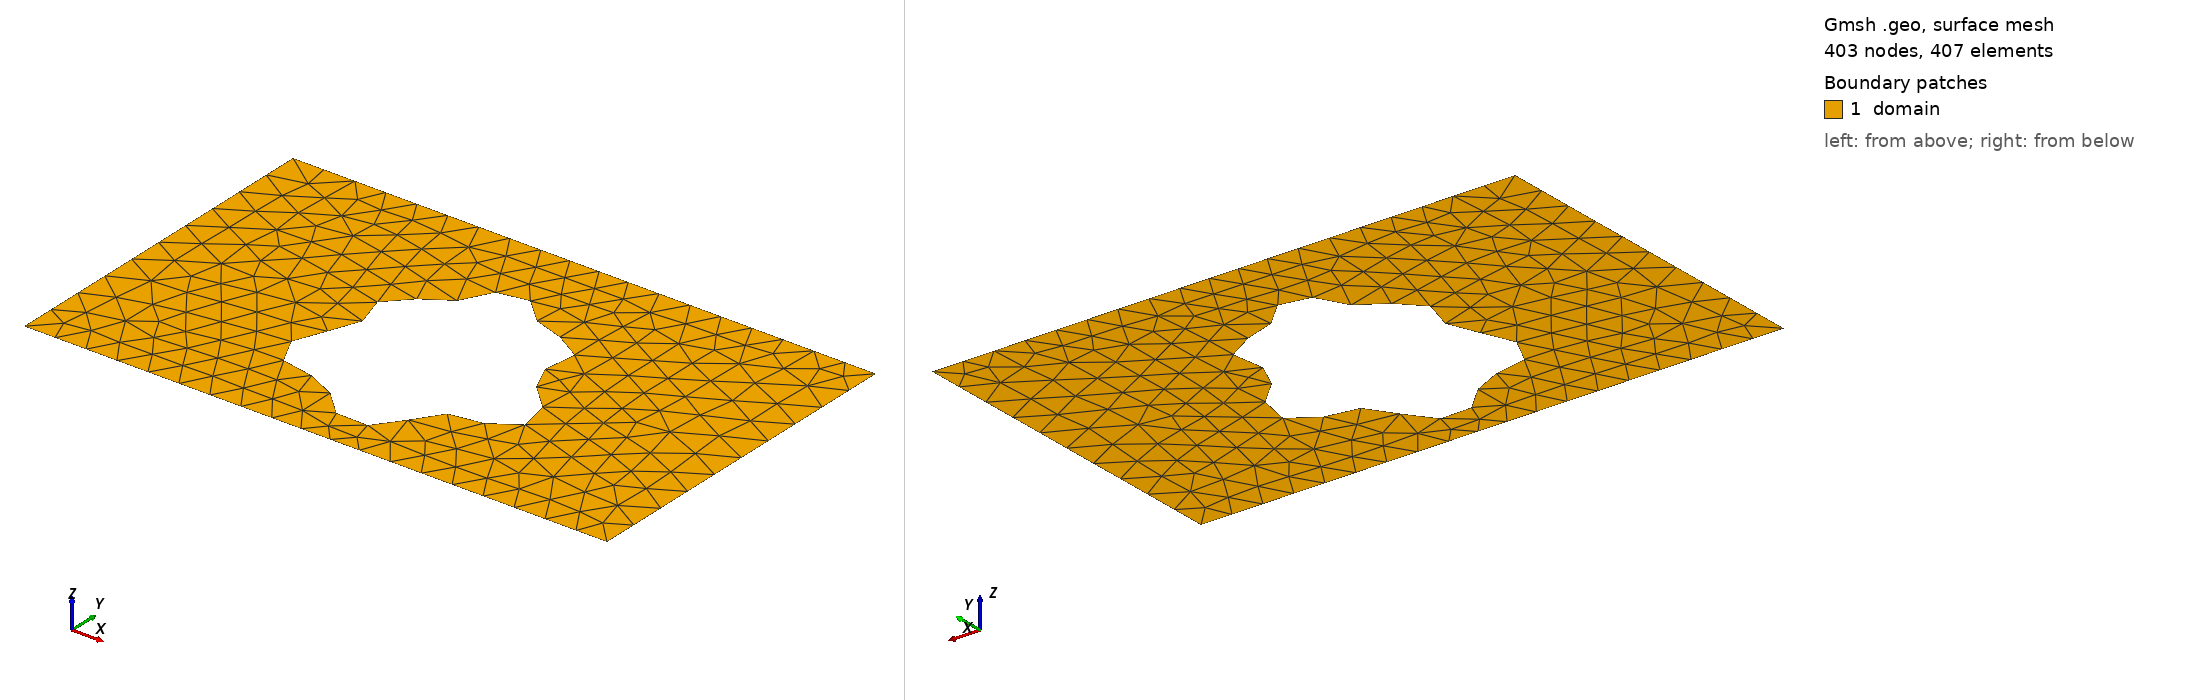

Gmsh geometry script, surface-meshed: 403 nodes, 407 surface elements. Boundary patches (legend numbers): 1 domain. Left view from above one corner, right view from below the opposite corner. Legend entries are the model's physical surfaces. The drawing asked Gmsh for element sizes between 1% and 20% of the model's largest extent; the script's own settings can give other sizes.

=== shape_15.geo (drawn) ===
SetFactory("OpenCASCADE");
lc = 0.060000;

Point(1) = {0.0000000000, -0.3000000000, 0, lc};
Point(2) = {0.4250000000, -0.3000000000, 0, lc};
Point(3) = {0.5750000000, -0.3000000000, 0, lc};
Point(4) = {1.0000000000, -0.3000000000, 0, lc};
Point(5) = {1.0000000000, 0.3000000000, 0, lc};
Point(6) = {0.5750000000, 0.3000000000, 0, lc};
Point(7) = {0.4250000000, 0.3000000000, 0, lc};
Point(8) = {0.0000000000, 0.3000000000, 0, lc};
Line(1) = {1, 2};
Line(2) = {2, 3};
Line(3) = {3, 4};
Line(4) = {4, 5};
Line(5) = {5, 6};
Line(6) = {6, 7};
Line(7) = {7, 8};
Line(8) = {8, 1};
Curve Loop(1) = {1, 2, 3, 4, 5, 6, 7, 8};
Point(9) = {0.6564619943, -0.0112490479, 0, lc};
Point(10) = {0.6491399818, -0.0053893221, 0, lc};
Point(11) = {0.6429177077, -0.0000011804, 0, lc};
Point(12) = {0.6380032106, 0.0050847084, 0, lc};
Point(13) = {0.6345112821, 0.0100554462, 0, lc};
Point(14) = {0.6324590763, 0.0150987005, 0, lc};
Point(15) = {0.6317681027, 0.0203856746, 0, lc};
Point(16) = {0.6322723557, 0.0260556145, 0, lc};
Point(17) = {0.6337319188, 0.0322030865, 0, lc};
Point(18) = {0.6358510121, 0.0388690364, 0, lc};
Point(19) = {0.6382991579, 0.0460363389, 0, lc};
Point(20) = {0.6407339524, 0.0536301928, 0, lc};
Point(21) = {0.6428238408, 0.0615233338, 0, lc};
Point(22) = {0.6442693347, 0.0695456616, 0, lc};
Point(23) = {0.6448212461, 0.0774975258, 0, lc};
Point(24) = {0.6442947623, 0.0851656298, 0, lc};
Point(25) = {0.6425785079, 0.0923403016, 0, lc};
Point(26) = {0.6396381168, 0.0988327672, 0, lc};
Point(27) = {0.6355142501, 0.1044910557, 0, lc};
Point(28) = {0.6303153930, 0.1092132623, 0, lc};
Point(29) = {0.6242061397, 0.1129570918, 0, lc};
Point(30) = {0.6173919843, 0.1157448852, 0, lc};
Point(31) = {0.6101018651, 0.1176636730, 0, lc};
Point(32) = {0.6025698436, 0.1188601784, 0, lc};
Point(33) = {0.5950173244, 0.1195310795, 0, lc};
Point(34) = {0.5876371423, 0.1199092042, 0, lc};
Point(35) = {0.5805806656, 0.1202466471, 0, lc};
Point(36) = {0.5739488035, 0.1207960421, 0, lc};
Point(37) = {0.5677874798, 0.1217913721, 0, lc};
Point(38) = {0.5620877757, 0.1234297487, 0, lc};
Point(39) = {0.5567905765, 0.1258555320, 0, lc};
Point(40) = {0.5517952056, 0.1291480003, 0, lc};
Point(41) = {0.5469712273, 0.1333135251, 0, lc};
Point(42) = {0.5421723654, 0.1382828804, 0, lc};
Point(43) = {0.5372513380, 0.1439139418, 0, lc};
Point(44) = {0.5320743576, 0.1499996367, 0, lc};
Point(45) = {0.5265340926, 0.1562806195, 0, lc};
Point(46) = {0.5205600338, 0.1624618003, 0, lc};
Point(47) = {0.5141254310, 0.1682315700, 0, lc};
Point(48) = {0.5072502589, 0.1732823634, 0, lc};
Point(49) = {0.5000000000, 0.1773311063, 0, lc};
Point(50) = {0.4924803788, 0.1801380929, 0, lc};
Point(51) = {0.4848285140, 0.1815229596, 0, lc};
Point(52) = {0.4772012492, 0.1813766250, 0, lc};
Point(53) = {0.4697616523, 0.1796683658, 0, lc};
Point(54) = {0.4626648264, 0.1764475446, 0, lc};
Point(55) = {0.4560442331, 0.1718398977, 0, lc};
Point(56) = {0.4499996895, 0.1660386803, 0, lc};
Point(57) = {0.4445880706, 0.1592913348, 0, lc};
Point(58) = {0.4398175325, 0.1518826685, 0, lc};
Point(59) = {0.4356457874, 0.1441157649, 0, lc};
Point(60) = {0.4319826408, 0.1362920097, 0, lc};
Point(61) = {0.4286966482, 0.1286916594, 0, lc};
Point(62) = {0.4256254196, 0.1215563214, 0, lc};
Point(63) = {0.4225887914, 0.1150745634, 0, lc};
Point(64) = {0.4194038469, 0.1093716193, 0, lc};
Point(65) = {0.4159005995, 0.1045038464, 0, lc};
Point(66) = {0.4119370818, 0.1004582313, 0, lc};
Point(67) = {0.4074126075, 0.0971568604, 0, lc};
Point(68) = {0.4022781004, 0.0944659074, 0, lc};
Point(69) = {0.3965425914, 0.0922083606, 0, lc};
Point(70) = {0.3902752741, 0.0901794454, 0, lc};
Point(71) = {0.3836028431, 0.0881635156, 0, lc};
Point(72) = {0.3767022044, 0.0859510966, 0, lc};
Point(73) = {0.3697890060, 0.0833547768, 0, lc};
Point(74) = {0.3631027697, 0.0802227570, 0, lc};
Point(75) = {0.3568896844, 0.0764490663, 0, lc};
Point(76) = {0.3513843158, 0.0719797342, 0, lc};
Point(77) = {0.3467915997, 0.0668145311, 0, lc};
Point(78) = {0.3432704862, 0.0610042476, 0, lc};
Point(79) = {0.3409205062, 0.0546438359, 0, lc};
Point(80) = {0.3397723345, 0.0478620586, 0, lc};
Point(81) = {0.3397831423, 0.0408085648, 0, lc};
Point(82) = {0.3408371910, 0.0336395067, 0, lc};
Point(83) = {0.3427517365, 0.0265029200, 0, lc};
Point(84) = {0.3452879237, 0.0195250974, 0, lc};
Point(85) = {0.3481659757, 0.0127990990, 0, lc};
Point(86) = {0.3510836604, 0.0063763624, 0, lc};
Point(87) = {0.3537367621, 0.0002621185, 0, lc};
Point(88) = {0.3558401244, -0.0055849910, 0, lc};
Point(89) = {0.3571477703, -0.0112490479, 0, lc};
Point(90) = {0.3574706598, -0.0168490410, 0, lc};
Point(91) = {0.3566907960, -0.0225277269, 0, lc};
Point(92) = {0.3547706474, -0.0284380746, 0, lc};
Point(93) = {0.3517571783, -0.0347284043, 0, lc};
Point(94) = {0.3477801634, -0.0415274560, 0, lc};
Point(95) = {0.3430448668, -0.0489306416, 0, lc};
Point(96) = {0.3378195706, -0.0569886596, 0, lc};
Point(97) = {0.3324188063, -0.0656994785, 0, lc};
Point(98) = {0.3271834474, -0.0750044401, 0, lc};
Point(99) = {0.3224590495, -0.0847889175, 0, lc};
Point(100) = {0.3185739435, -0.0948876056, 0, lc};
Point(101) = {0.3158186064, -0.1050941553, 0, lc};
Point(102) = {0.3144277332, -0.1151745108, 0, lc};
Point(103) = {0.3145662394, -0.1248830026, 0, lc};
Point(104) = {0.3163201312, -0.1339800125, 0, lc};
Point(105) = {0.3196928291, -0.1422498757, 0, lc};
Point(106) = {0.3246071324, -0.1495176358, 0, lc};
Point(107) = {0.3309126058, -0.1556633255, 0, lc};
Point(108) = {0.3383977803, -0.1606326033, 0, lc};
Point(109) = {0.3468062170, -0.1644428309, 0, lc};
Point(110) = {0.3558552151, -0.1671839977, 0, lc};
Point(111) = {0.3652557643, -0.1690142778, 0, lc};
Point(112) = {0.3747322719, -0.1701504035, 0, lc};
Point(113) = {0.3840406284, -0.1708534305, 0, lc};
Point(114) = {0.3929833200, -0.1714108279, 0, lc};
Point(115) = {0.4014205345, -0.1721161151, 0, lc};
Point(116) = {0.4092765200, -0.1732474781, 0, lc};
Point(117) = {0.4165408270, -0.1750468976, 0, lc};
Point(118) = {0.4232644542, -0.1777013142, 0, lc};
Point(119) = {0.4295513079, -0.1813272359, 0, lc};
Point(120) = {0.4355457395, -0.1859599660, 0, lc};
Point(121) = {0.4414172159, -0.1915483182, 0, lc};
Point(122) = {0.4473433916, -0.1979552979, 0, lc};
Point(123) = {0.4534929596, -0.2049648128, 0, lc};
Point(124) = {0.4600096644, -0.2122940412, 0, lc};
Point(125) = {0.4669987599, -0.2196106778, 0, lc};
Point(126) = {0.4745169891, -0.2265539199, 0, lc};
Point(127) = {0.4825668848, -0.2327577784, 0, lc};
Point(128) = {0.4910958375, -0.2378751181, 0, lc};
Point(129) = {0.5000000000, -0.2416007658, 0, lc};
Point(130) = {0.5091327115, -0.2436920766, 0, lc};
Point(131) = {0.5183167572, -0.2439855153, 0, lc};
Point(132) = {0.5273594748, -0.2424080836, 0, lc};
Point(133) = {0.5360694792, -0.2389827771, 0, lc};
Point(134) = {0.5442736412, -0.2338276726, 0, lc};
Point(135) = {0.5518329188, -0.2271486928, 0, lc};
Point(136) = {0.5586557178, -0.2192265352, 0, lc};
Point(137) = {0.5647076322, -0.2103986624, 0, lc};
Point(138) = {0.5700166922, -0.2010375968, 0, lc};
Point(139) = {0.5746735798, -0.1915270171, 0, lc};
Point(140) = {0.5788266659, -0.1822373043, 0, lc};
Point(141) = {0.5826721199, -0.1735022190, 0, lc};
Point(142) = {0.5864397353, -0.1655983015, 0, lc};
Point(143) = {0.5903754559, -0.1587283881, 0, lc};
Point(144) = {0.5947218656, -0.1530103378, 0, lc};
Point(145) = {0.5996980840, -0.1484716883, 0, lc};
Point(146) = {0.6054805890, -0.1450505372, 0, lc};
Point(147) = {0.6121864471, -0.1426025008, 0, lc};
Point(148) = {0.6198602870, -0.1409131759, 0, lc};
Point(149) = {0.6284660990, -0.1397151469, 0, lc};
Point(150) = {0.6378846064, -0.1387082671, 0, lc};
Point(151) = {0.6479165645, -0.1375817287, 0, lc};
Point(152) = {0.6582919098, -0.1360363277, 0, lc};
Point(153) = {0.6686842611, -0.1338053374, 0, lc};
Point(154) = {0.6787298725, -0.1306725307, 0, lc};
Point(155) = {0.6880498059, -0.1264861172, 0, lc};
Point(156) = {0.6962738389, -0.1211676792, 0, lc};
Point(157) = {0.7030644772, -0.1147155670, 0, lc};
Point(158) = {0.7081394116, -0.1072026310, 0, lc};
Point(159) = {0.7112908466, -0.0987685822, 0, lc};
Point(160) = {0.7124003296, -0.0896076665, 0, lc};
Point(161) = {0.7114480109, -0.0799526714, 0, lc};
Point(162) = {0.7085156410, -0.0700565407, 0, lc};
Point(163) = {0.7037830450, -0.0601730285, 0, lc};
Point(164) = {0.6975182601, -0.0505378727, 0, lc};
Point(165) = {0.6900619630, -0.0413519056, 0, lc};
Point(166) = {0.6818072085, -0.0327673491, 0, lc};
Point(167) = {0.6731758233, -0.0248782808, 0, lc};
Point(168) = {0.6645930303, -0.0177159257, 0, lc};
Spline(9) = {9, 10, 11, 12, 13, 14, 15, 16, 17, 18, 19, 20, 21, 22, 23, 24, 25, 26, 27, 28, 29, 30, 31, 32, 33, 34, 35, 36, 37, 38, 39, 40, 41, 42, 43, 44, 45, 46, 47, 48, 49, 50, 51, 52, 53, 54, 55, 56, 57, 58, 59, 60, 61, 62, 63, 64, 65, 66, 67, 68, 69, 70, 71, 72, 73, 74, 75, 76, 77, 78, 79, 80, 81, 82, 83, 84, 85, 86, 87, 88, 89, 90, 91, 92, 93, 94, 95, 96, 97, 98, 99, 100, 101, 102, 103, 104, 105, 106, 107, 108, 109, 110, 111, 112, 113, 114, 115, 116, 117, 118, 119, 120, 121, 122, 123, 124, 125, 126, 127, 128, 129, 130, 131, 132, 133, 134, 135, 136, 137, 138, 139, 140, 141, 142, 143, 144, 145, 146, 147, 148, 149, 150, 151, 152, 153, 154, 155, 156, 157, 158, 159, 160, 161, 162, 163, 164, 165, 166, 167, 168, 9};
Curve Loop(2) = {9};
Plane Surface(1) = {1, 2};

Physical Surface("domain")          = {1};
Physical Curve("contact_source")   = {8};
Physical Curve("contact_drain")    = {4};
Physical Curve("probe_A")          = {6};
Physical Curve("probe_B")          = {2};
Physical Curve("walls")            = {1, 3, 5, 7, 9};
